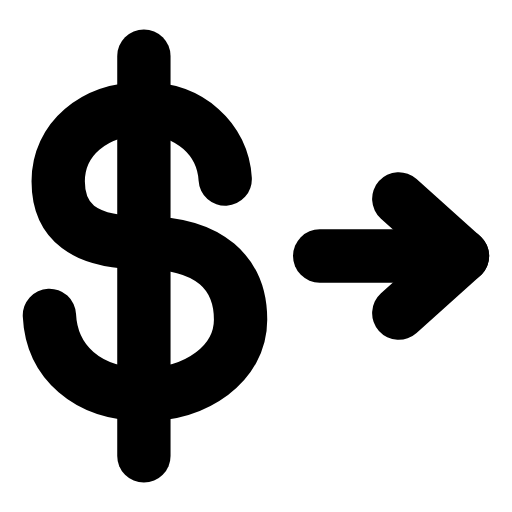
t = 0.00 s
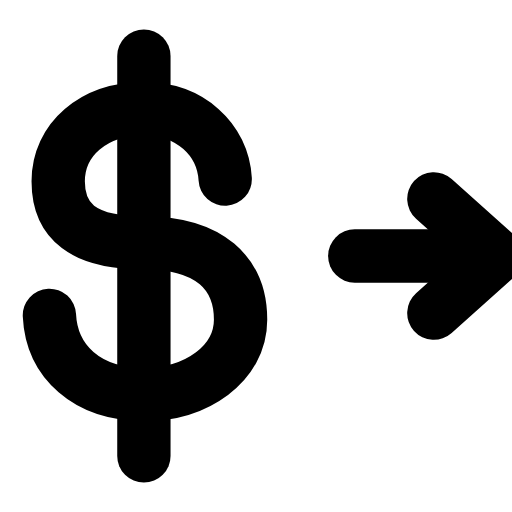
t = 0.24 s
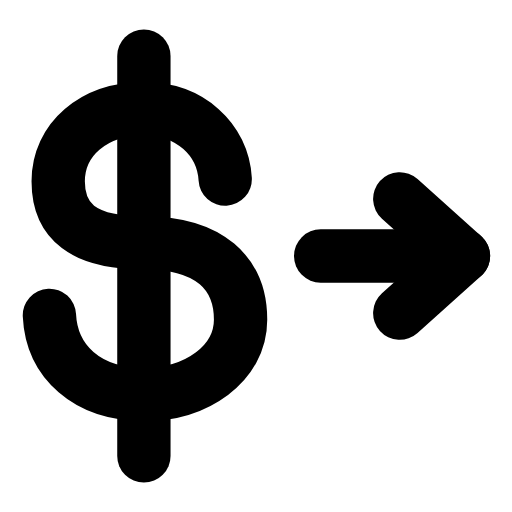
t = 0.47 s
t = 0.68 s: frame unchanged from t = 0.00 s, image omitted
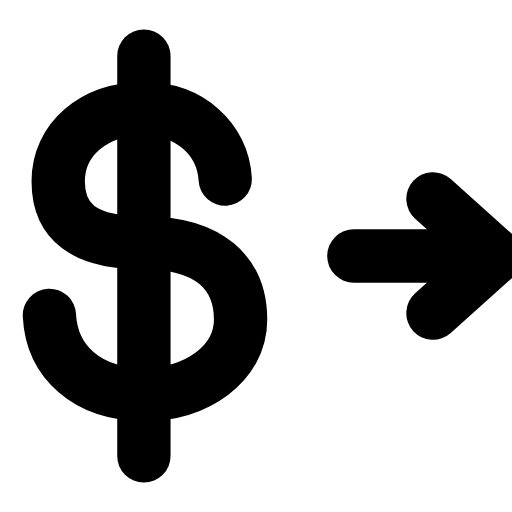
t = 0.95 s
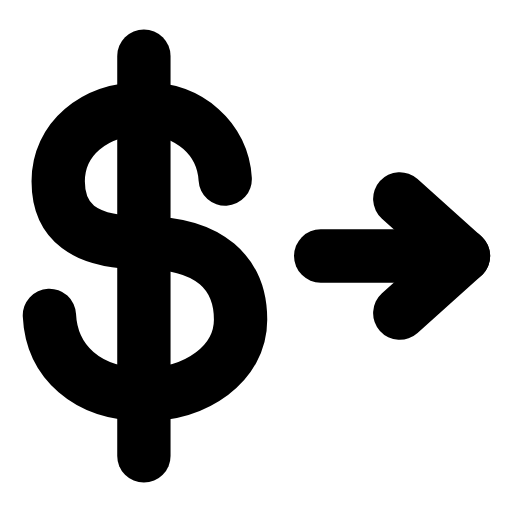
t = 1.16 s

The animated SVG that drew these frames (rendered in a browser with its animation timeline set to each time). Animation: 1 SMIL element (animateTransform=1); one cycle of 1.40 s, repeats indefinitely.

<svg xmlns="http://www.w3.org/2000/svg" width="24" height="24" viewBox="0 0 24 24" fill="none"><g transform="translate(-0.362 -0.36) scale(1.03)"><path stroke="currentColor" stroke-width="2.427" stroke-linecap="round" stroke-linejoin="round" fill="none" d="M10.6 8.5C10.5 6.7 9 5.3 6.9 5.3C4.6 5.3 3 6.7 3 8.6C3 10.4 4.1 11.4 6.9 11.4C9.9 11.4 11.3 12.8 11.3 14.9C11.3 16.9 9.3 18.3 6.9 18.3C4.3 18.3 2.7 16.8 2.6 14.7"></path><line stroke="currentColor" stroke-width="2.427" stroke-linecap="round" stroke-linejoin="round" fill="none" x1="6.9" y1="2.9" x2="6.9" y2="21.1"></line><g><animateTransform attributeName="transform" type="translate" values="0 0;1.6 0;0 0;0 0;1.6 0;0 0;0 0" keyTimes="0;0.225;0.45;0.6;0.75;0.9;1" dur="1.4s" repeatCount="indefinite" calcMode="spline" keySplines="0.16 1 0.3 1;0.16 1 0.3 1;0.16 1 0.3 1;0.16 1 0.3 1;0.16 1 0.3 1;0.16 1 0.3 1"/><line stroke="currentColor" stroke-width="2.427" stroke-linecap="round" stroke-linejoin="round" fill="none" x1="14.9" y1="12" x2="21.4" y2="12"></line><path stroke="currentColor" stroke-width="2.427" stroke-linecap="round" stroke-linejoin="round" fill="none" d="M18.5 9.4L21.4 12L18.5 14.6"></path></g></g></svg>
